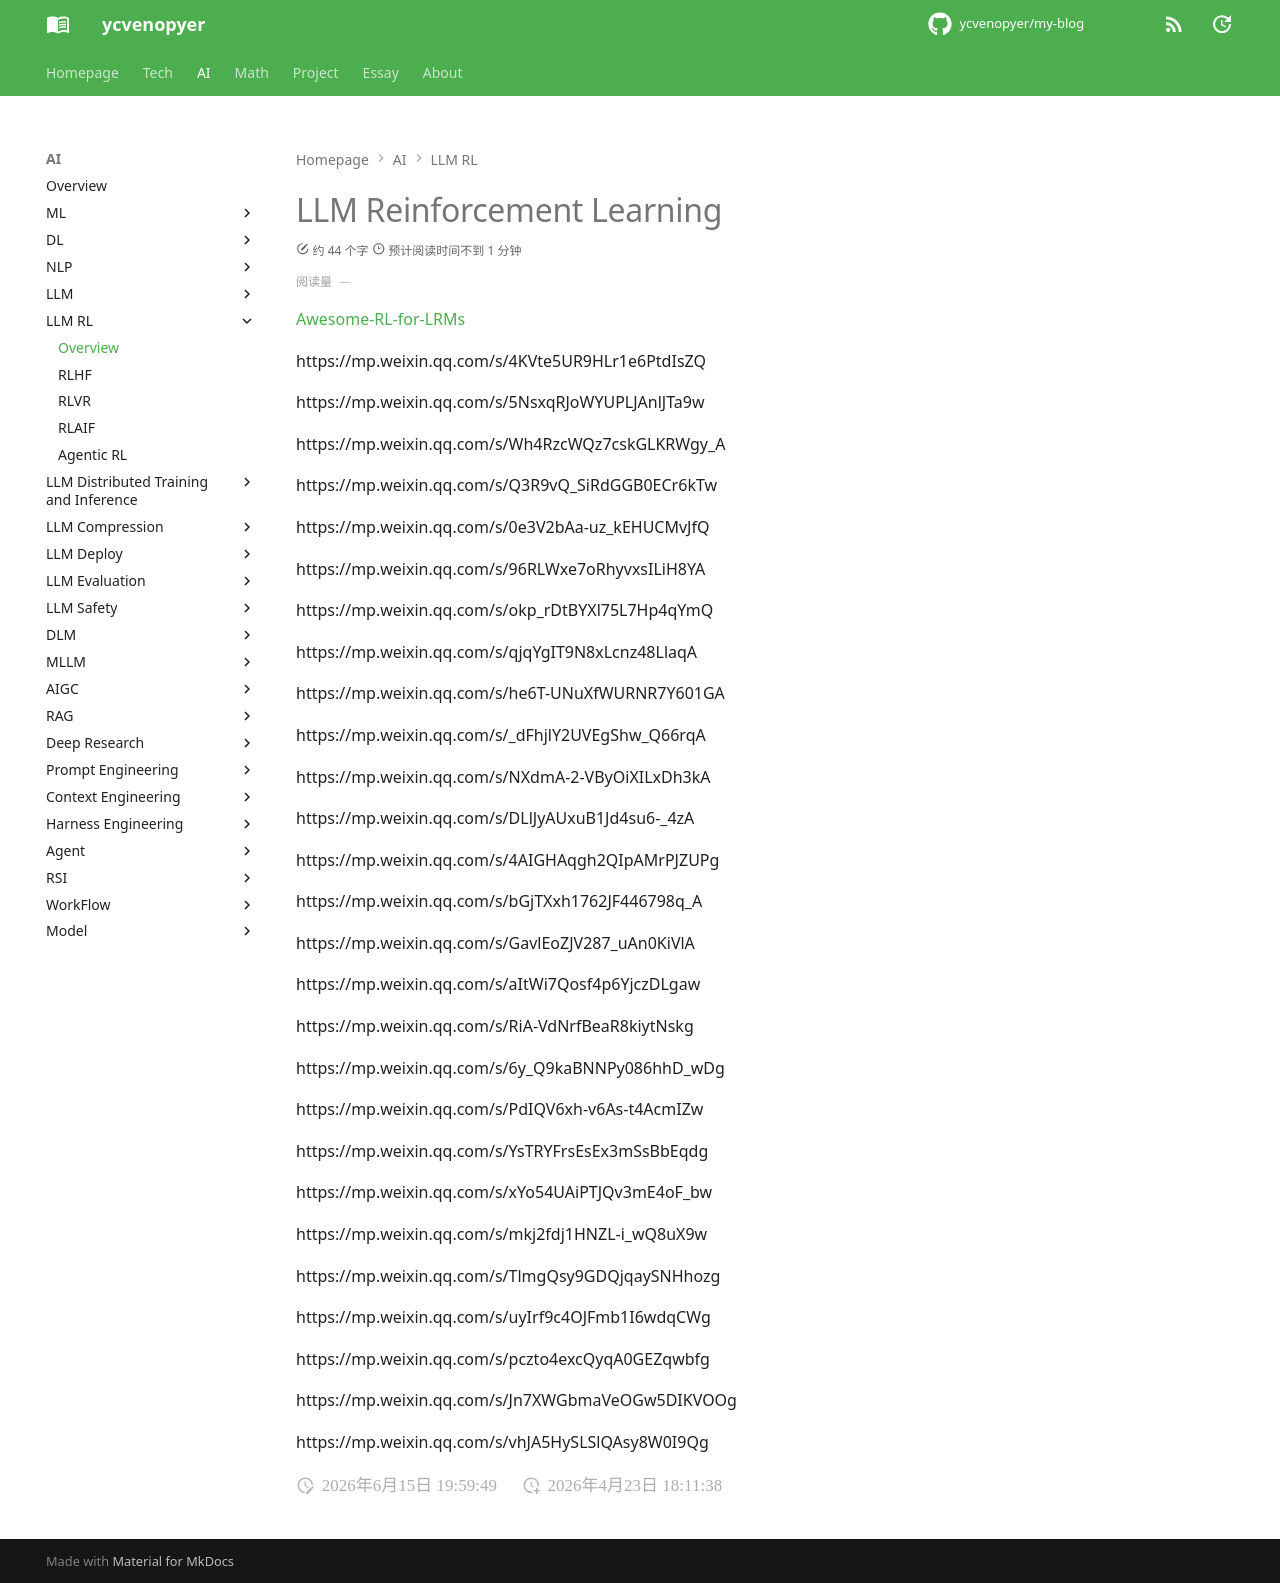

repository: ycvenopyer/my-blog · page: ai-note/llm-rl/index.html · generator: mkdocs

# LLM Reinforcement Learning

[Awesome-RL-for-LRMs](https://github.com/TsinghuaC3I/Awesome-RL-for-LRMs)

https://mp.weixin.qq.com/s/4KVte5UR9HLr1e6PtdIsZQ

https://mp.weixin.qq.com/s/5NsxqRJoWYUPLJAnlJTa9w

https://mp.weixin.qq.com/s/Wh4RzcWQz7cskGLKRWgy_A

https://mp.weixin.qq.com/s/Q3R9vQ_SiRdGGB0ECr6kTw

https://mp.weixin.qq.com/s/0e3V2bAa-uz_kEHUCMvJfQ

https://mp.weixin.qq.com/s/96RLWxe7oRhyvxsILiH8YA

https://mp.weixin.qq.com/s/okp_rDtBYXl75L7Hp4qYmQ

https://mp.weixin.qq.com/s/qjqYgIT9N8xLcnz48LlaqA

https://mp.weixin.qq.com/s/he6T-UNuXfWURNR7Y601GA

https://mp.weixin.qq.com/s/_dFhjlY2UVEgShw_Q66rqA

https://mp.weixin.qq.com/s/NXdmA-2-VByOiXILxDh3kA

https://mp.weixin.qq.com/s/DLlJyAUxuB1Jd4su6-_4zA

https://mp.weixin.qq.com/s/4AIGHAqgh2QIpAMrPJZUPg

https://mp.weixin.qq.com/s/bGjTXxh1762JF446798q_A

https://mp.weixin.qq.com/s/GavlEoZJV287_uAn0KiVlA

https://mp.weixin.qq.com/s/aItWi7Qosf4p6YjczDLgaw

https://mp.weixin.qq.com/s/RiA-VdNrfBeaR8kiytNskg

https://mp.weixin.qq.com/s/6y_Q9kaBNNPy086hhD_wDg

https://mp.weixin.qq.com/s/PdIQV6xh-v6As-t4AcmIZw

https://mp.weixin.qq.com/s/YsTRYFrsEsEx3mSsBbEqdg

https://mp.weixin.qq.com/s/xYo54UAiPTJQv3mE4oF_bw

https://mp.weixin.qq.com/s/mkj2fdj1HNZL-i_wQ8uX9w

https://mp.weixin.qq.com/s/TlmgQsy9GDQjqaySNHhozg

https://mp.weixin.qq.com/s/uyIrf9c4OJFmb1I6wdqCWg

https://mp.weixin.qq.com/s/pczto4excQyqA0GEZqwbfg

https://mp.weixin.qq.com/s/Jn7XWGbmaVeOGw5DIKVOOg

https://mp.weixin.qq.com/s/vhJA5HySLSlQAsy8W0I9Qg
